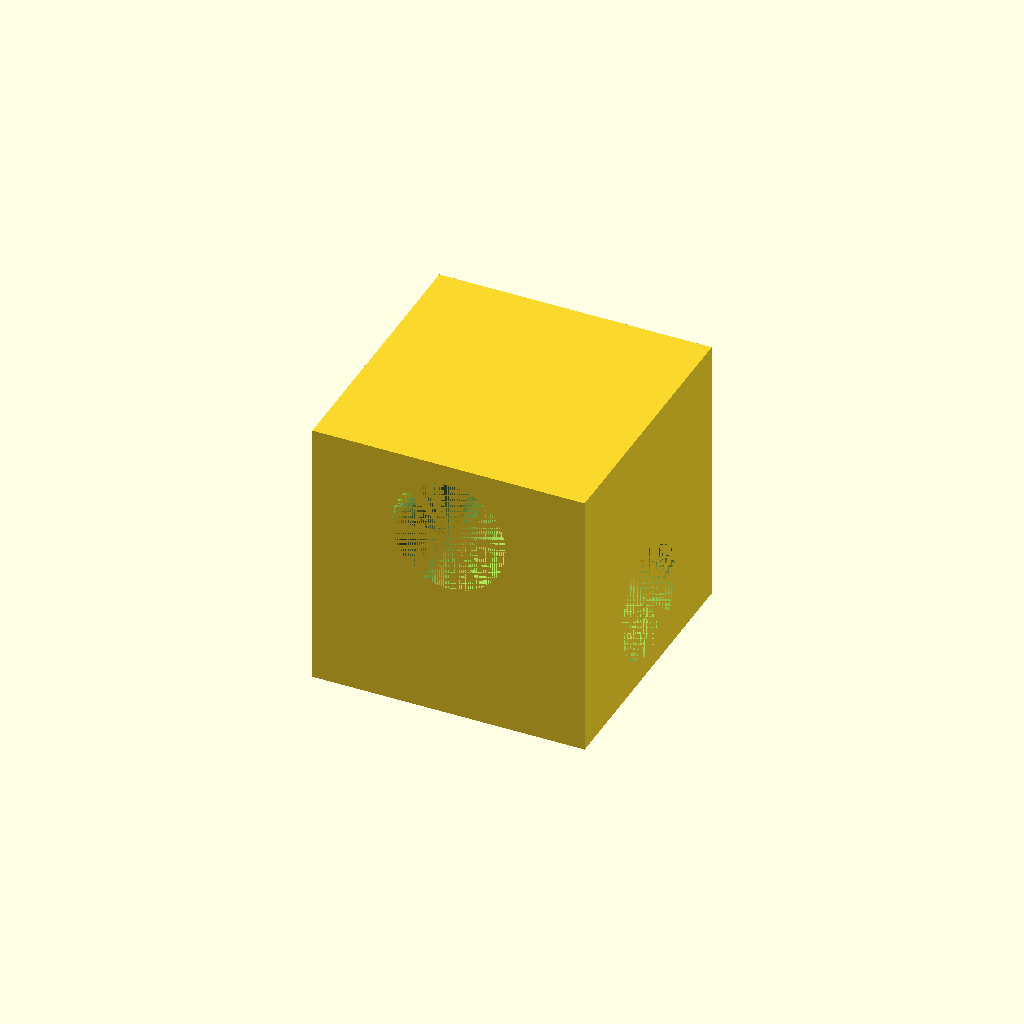
Cell 1 — every parameter at its default value.
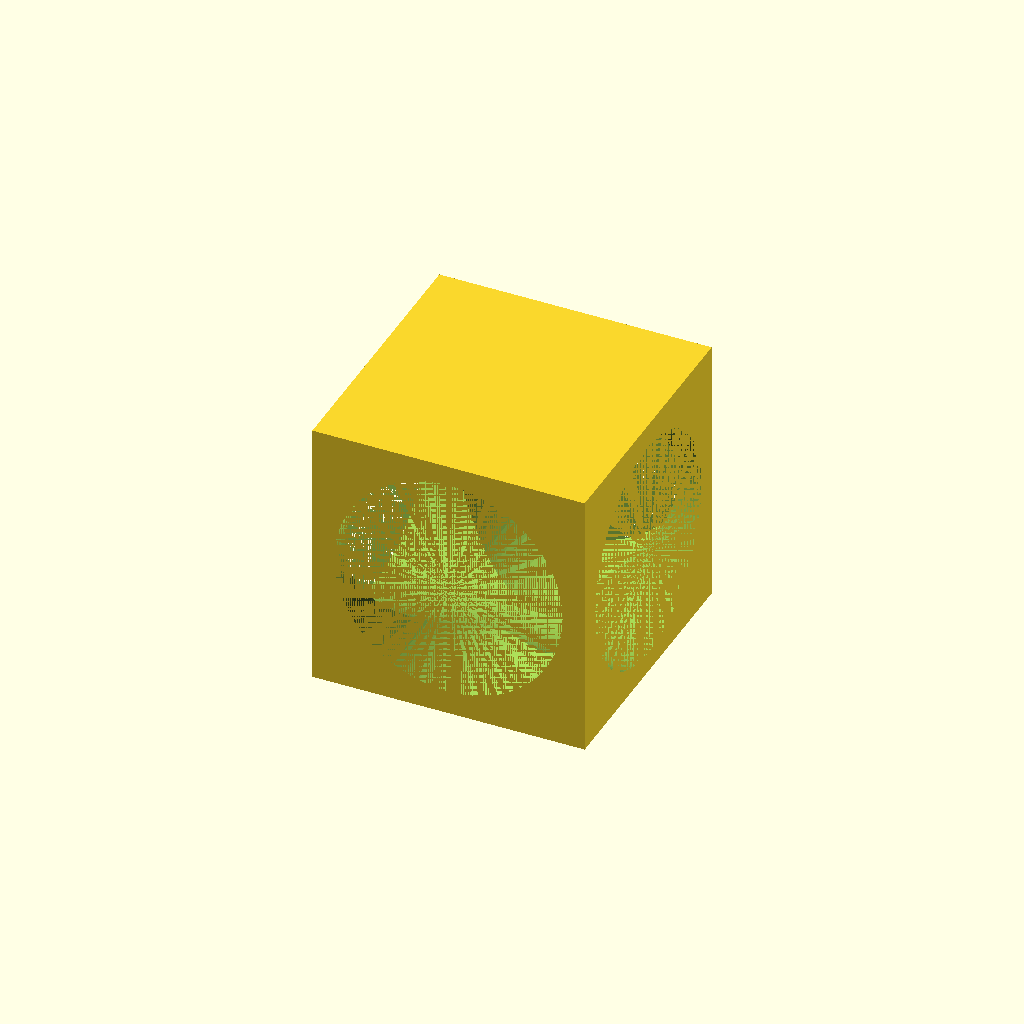
Cell 2 — holediameter set to 13.4, the other parameters unchanged.
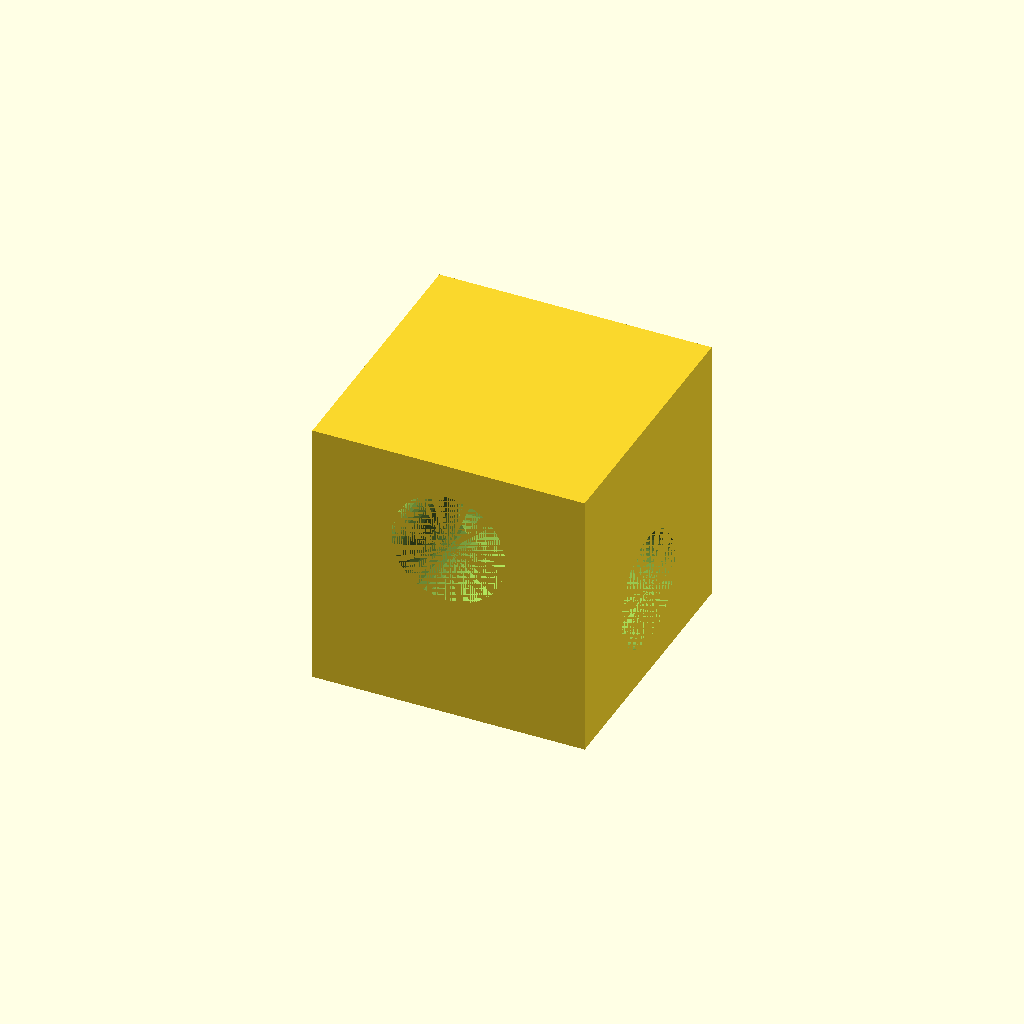
Cell 3: the same model with curawalltopbottom = 1.6.
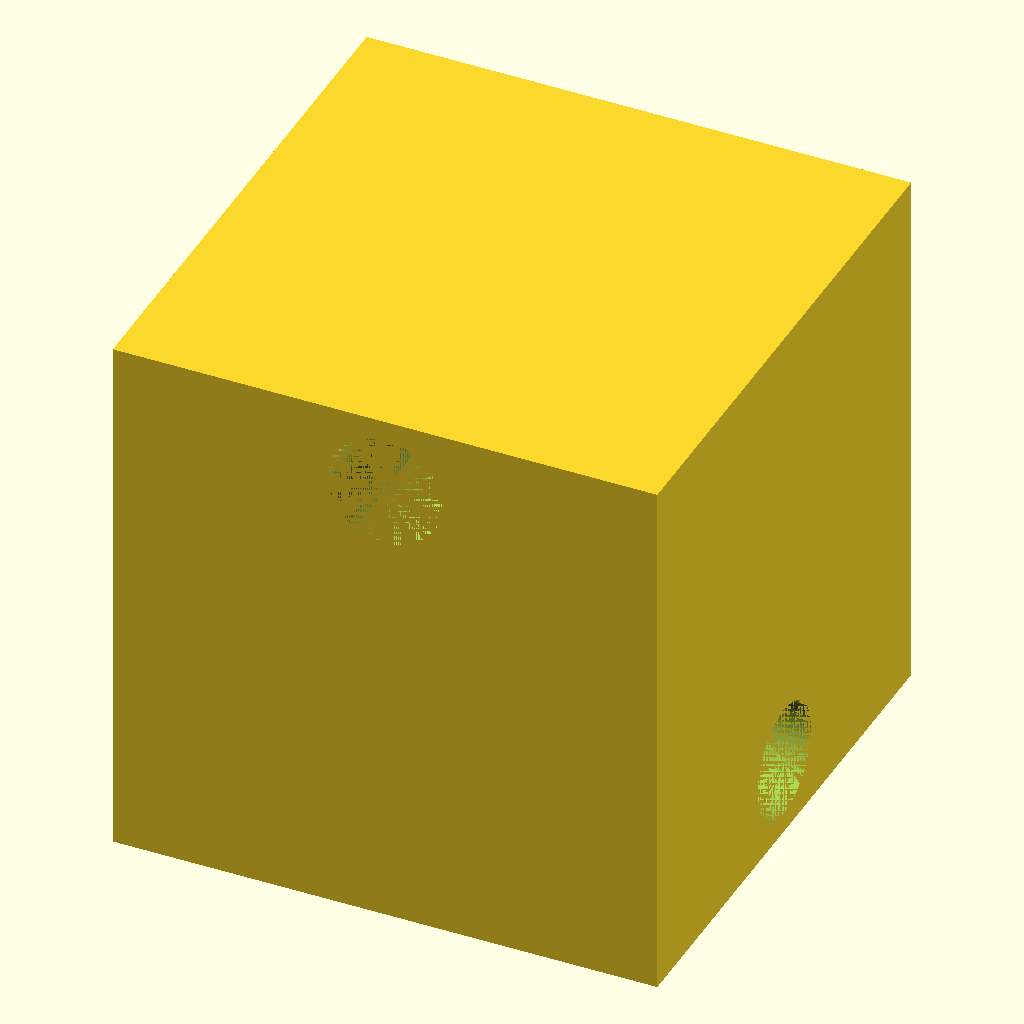
Cell 4 — tileheight set to 32, the other parameters unchanged.
All cells are drawn from one camera (rotation 55°, 0°, 25°, orthographic, colour scheme Cornfield), so only the parameter changes between them.
The OpenSCAD source (worktable/testcube.scad):

$fa = 1;
$fs = 0.4;

//Fit the rod
holediameter=6.7;

//For enough strength, and also matching Cura wall
//Start with cura wall size
curawalltopbottom=0.8;
curainternalwall=0.4;
wallmin=curawalltopbottom+curainternalwall;

tileheight=16;

//Offset holes to match wallmin from top/bottom wall
holeoffset=tileheight/2-holediameter/2-wallmin;

difference () {
  cube([tileheight,tileheight,tileheight], center = true);
  translate([0,0,holeoffset]) rotate([90,0,0]) cylinder(d=holediameter,h=tileheight,center=true);
  translate([0,0,-holeoffset]) rotate([90,0,90]) cylinder(d=holediameter,h=tileheight,center=true);
}
Customizer parameters (derived from the source; name, type, default, range or options):
holediameter: number, default 6.7
curawalltopbottom: number, default 0.8
curainternalwall: number, default 0.4
tileheight: number, default 16
